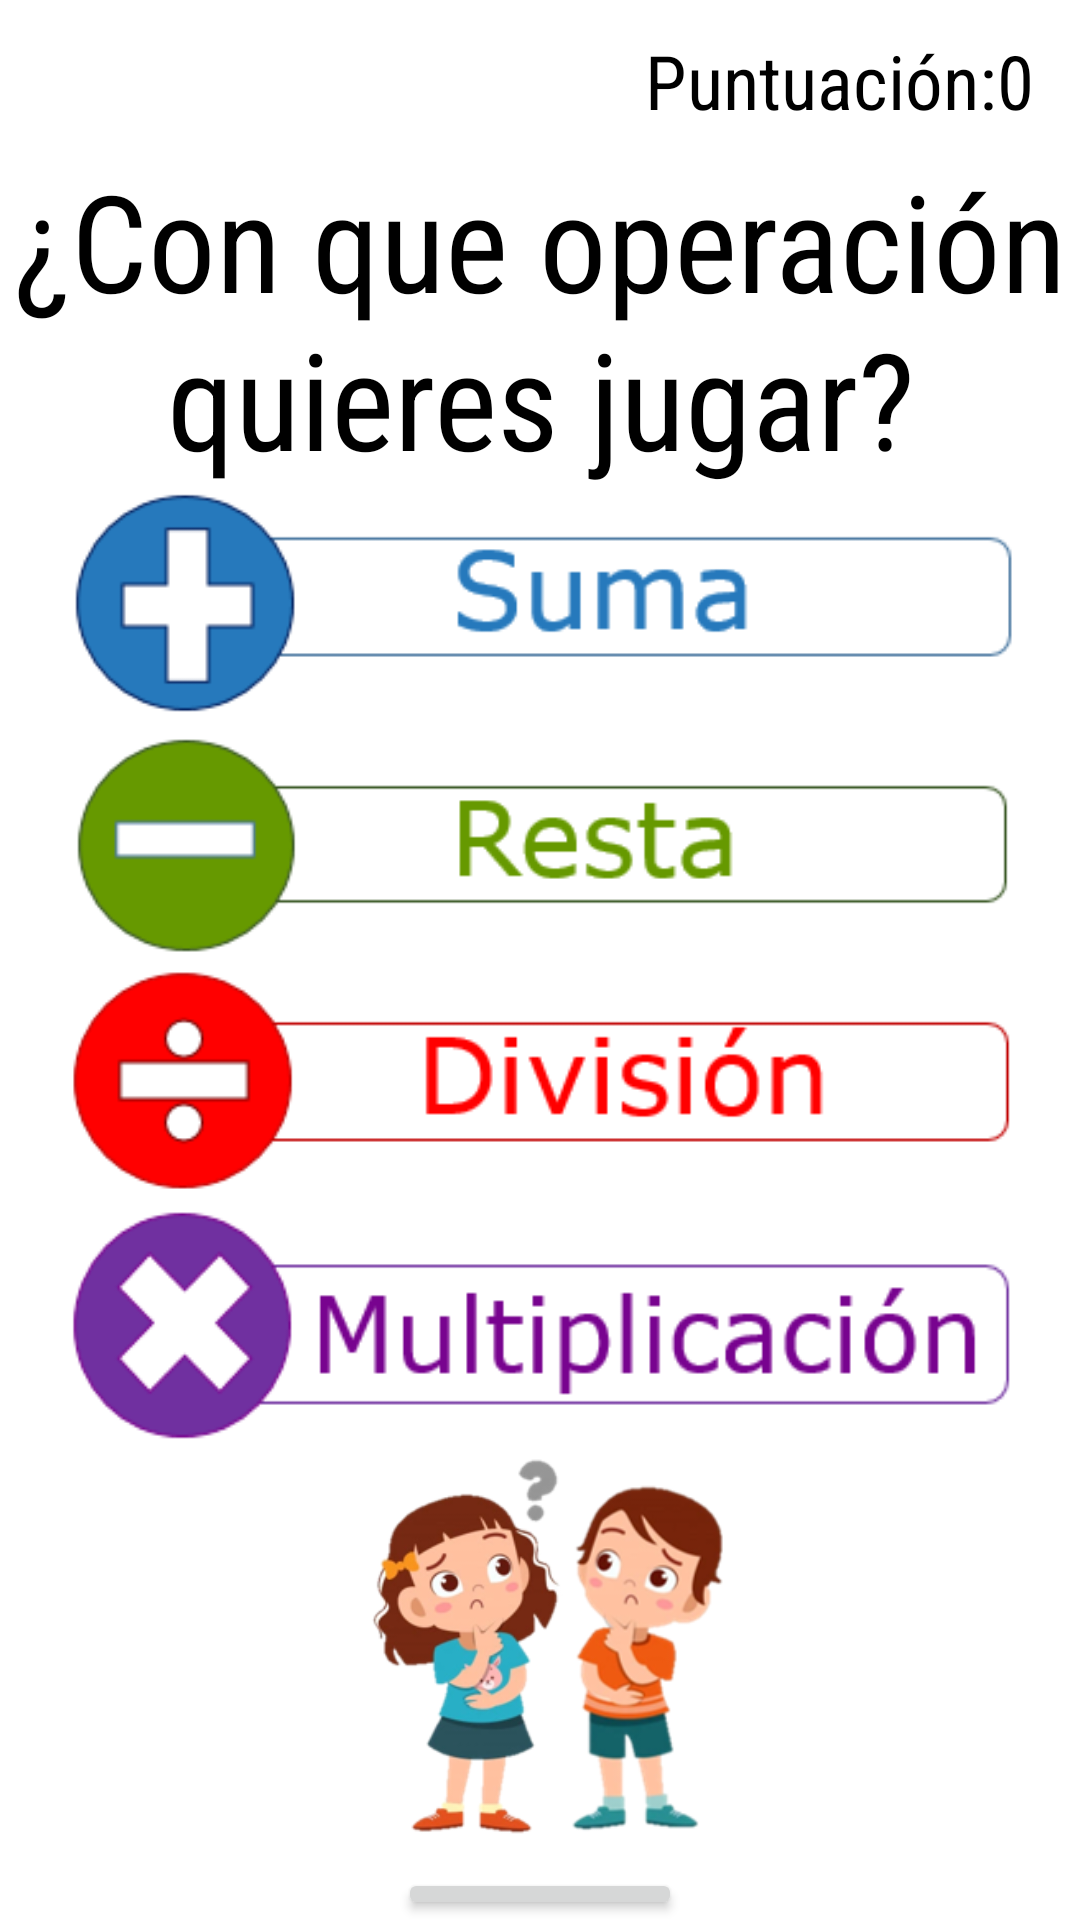

This screen was rendered from an Android layout file. Write that file and the resources it references.
<!-- AndroidManifest.xml: application theme Theme.JuegoAritmetica -->
<!-- res/layout/activity_main.xml -->
<?xml version="1.0" encoding="utf-8"?>
<androidx.appcompat.widget.LinearLayoutCompat xmlns:android="http://schemas.android.com/apk/res/android"
    xmlns:app="http://schemas.android.com/apk/res-auto"
    xmlns:tools="http://schemas.android.com/tools"
    android:id="@+id/fragment_container"
    android:layout_width="match_parent"
    android:layout_height="match_parent"
    android:background="#00FFFFFF"
    android:gravity="center|top"
    android:orientation="vertical"
    android:paddingTop="10dp"
    tools:context=".MainActivity">

    <androidx.appcompat.widget.LinearLayoutCompat
        android:layout_width="match_parent"
        android:layout_height="40dp"
        android:layout_marginStart="10dp"
        android:orientation="horizontal">

        <TextView
            android:id="@+id/text_puntos"
            android:layout_width="wrap_content"
            android:layout_height="wrap_content"
            android:layout_marginLeft="200dp"
            android:fontFamily="sans-serif-condensed"
            android:text="@string/puntuacion"
            android:textColor="@color/black"
            android:textSize="25sp" />

        <TextView
            android:id="@+id/text_puntosT"
            android:layout_width="wrap_content"
            android:layout_height="wrap_content"
            android:layout_gravity="right"
            android:layout_marginEnd="15dp"
            android:fontFamily="sans-serif-condensed"
            android:text="0"
            android:textColor="@color/black"
            android:textSize="25sp" />

    </androidx.appcompat.widget.LinearLayoutCompat>

    <TextView
        android:layout_width="wrap_content"
        android:layout_height="wrap_content"
        android:fontFamily="sans-serif-condensed"
        android:gravity="center"
        android:text="@string/title"
        android:textColor="@color/black"
        android:textSize="45sp" />

    <ImageButton
        android:id="@+id/button_suma"
        android:layout_width="350dp"
        android:layout_height="80dp"
        android:background="@drawable/suma"

        />

    <ImageButton
        android:id="@+id/button_resta"
        android:layout_width="350dp"
        android:layout_height="80dp"
        android:background="@drawable/resta" />

    <ImageButton
        android:id="@+id/button_division"
        android:layout_width="350dp"
        android:layout_height="80dp"
        android:background="@drawable/division" />

    <ImageButton
        android:id="@+id/button_multiplicacion"
        android:layout_width="350dp"
        android:layout_height="80dp"
        android:background="@drawable/multiplicacion" />

    <ImageView
        android:id="@+id/imageView"
        android:layout_width="130dp"
        android:layout_height="130dp"
        android:layout_gravity="center"
        app:srcCompat="@drawable/ninos"
        android:layout_marginBottom="10dp"/>

    <Button
        android:id="@+id/button_salir"
        android:layout_width="wrap_content"
        android:layout_height="wrap_content"
        android:text="salir"
        android:textSize="26sp"/>

</androidx.appcompat.widget.LinearLayoutCompat>
<!-- resources referenced by this layout -->
<resources>
  <color name="black">#FF000000</color>
  <!-- drawable division: png bitmap (drawable, 5343 bytes) -->
  <!-- drawable multiplicacion: png bitmap (drawable, 6772 bytes) -->
  <!-- drawable ninos: png bitmap (drawable, 57855 bytes) -->
  <!-- drawable resta: png bitmap (drawable, 4675 bytes) -->
  <!-- drawable suma: png bitmap (drawable, 4539 bytes) -->
  <string name="puntuacion">Puntuación:   </string>
  <string name="title">¿Con que operación quieres jugar?</string>
  <style name="Theme.JuegoAritmetica" parent="Theme.MaterialComponents.DayNight.DarkActionBar">
          
          <item name="colorPrimary">@color/purple_500</item>
          <item name="colorPrimaryVariant">@color/purple_700</item>
          <item name="colorOnPrimary">@color/white</item>
          
          <item name="colorSecondary">@color/teal_200</item>
          <item name="colorSecondaryVariant">@color/teal_700</item>
          <item name="colorOnSecondary">@color/black</item>
          
          <item name="android:statusBarColor" tools:targetApi="l">?attr/colorPrimaryVariant</item>
          
      </style>
  <color name="purple_500">#FF6200EE</color>
  <color name="purple_700">#FF3700B3</color>
  <color name="white">#FFFFFFFF</color>
  <color name="teal_200">#FF03DAC5</color>
  <color name="teal_700">#FF018786</color>
</resources>
